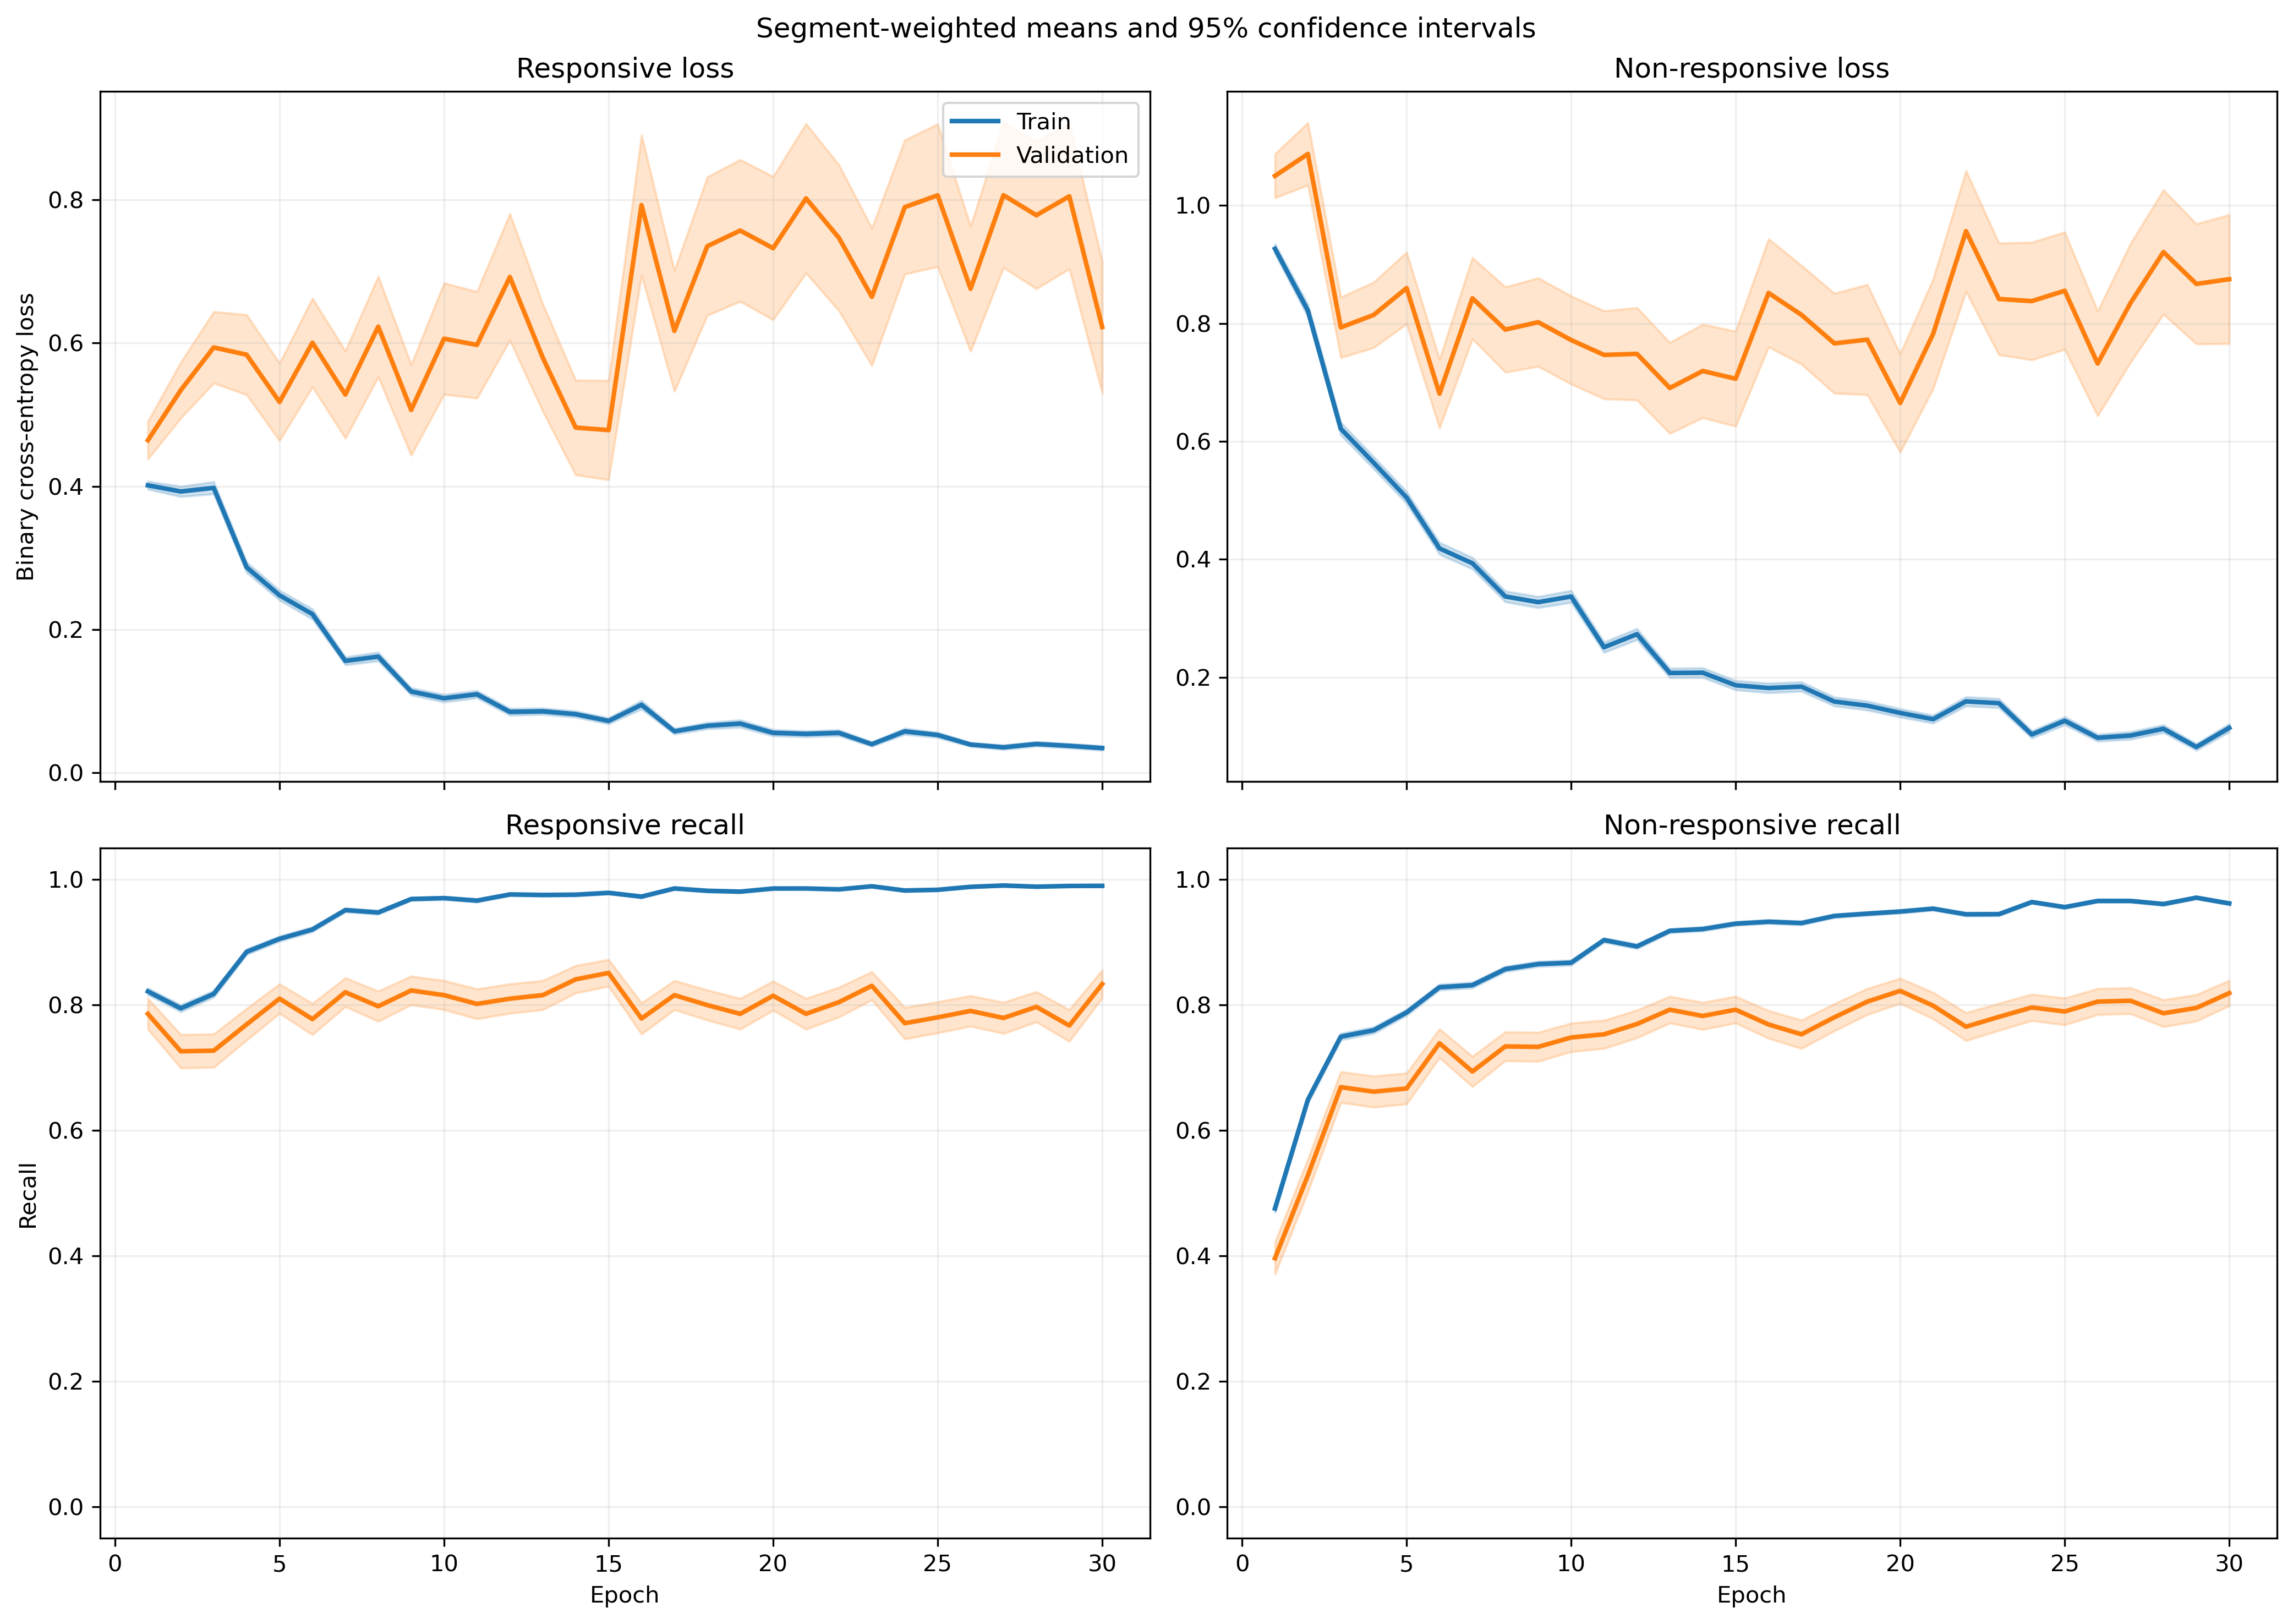

The data file committed next to this chart (first rows):
fold, epoch, split, r_loss, r_loss_count, r_loss_sum, r_loss_sum_sq, r_recall, r_recall_count, r_recall_sum, r_recall_sum_sq, nr_loss, nr_loss_count, nr_loss_sum, nr_loss_sum_sq, nr_recall, nr_recall_count, nr_recall_sum, nr_recall_sum_sq
1, 1, train, 0.3633, 1063, 386.2, 315.2, 0.8335, 1063, 886.0, 886.0, 1.007, 1401, 1410, 2231, 0.4754, 1401, 666.0, 666.0
1, 1, validation, 0.1193, 10, 1.193, 0.1987, 1.0, 10, 10.0, 10.0, , 0, 0.0, 0.0, , 0, 0.0, 0.0
1, 2, train, 0.4054, 1063, 431, 467.4, 0.794, 1063, 844.0, 844.0, 0.7514, 1401, 1053, 1762, 0.6774, 1401, 949.0, 949.0
1, 2, validation, 0.1184, 10, 1.184, 0.2452, 1.0, 10, 10.0, 10.0, , 0, 0.0, 0.0, , 0, 0.0, 0.0
1, 3, train, 0.3523, 1063, 374.5, 429, 0.8608, 1063, 915.0, 915.0, 0.546, 1401, 764.9, 1179, 0.7552, 1401, 1058, 1058
1, 3, validation, 0.08239, 10, 0.8239, 0.08981, 1.0, 10, 10.0, 10.0, , 0, 0.0, 0.0, , 0, 0.0, 0.0
1, 4, train, 0.2581, 1063, 274.4, 357.1, 0.8993, 1063, 956.0, 956.0, 0.5508, 1401, 771.6, 1609, 0.7823, 1401, 1096, 1096
1, 4, validation, 0.04021, 10, 0.4021, 0.03234, 1.0, 10, 10.0, 10.0, , 0, 0.0, 0.0, , 0, 0.0, 0.0
1, 5, train, 0.2742, 1063, 291.4, 461.5, 0.8928, 1063, 949.0, 949.0, 0.4075, 1401, 570.9, 1289, 0.8373, 1401, 1173, 1173
1, 5, validation, 0.03121, 10, 0.3121, 0.01904, 1.0, 10, 10.0, 10.0, , 0, 0.0, 0.0, , 0, 0.0, 0.0
1, 6, train, 0.1394, 1063, 148.1, 116.3, 0.9595, 1063, 1020, 1020, 0.4678, 1401, 655.4, 1255, 0.7994, 1401, 1120, 1120
1, 6, validation, 0.02568, 10, 0.2568, 0.009312, 1.0, 10, 10.0, 10.0, , 0, 0.0, 0.0, , 0, 0.0, 0.0
1, 7, train, 0.132, 1063, 140.3, 163.1, 0.9586, 1063, 1019, 1019, 0.3027, 1401, 424.1, 898.1, 0.8687, 1401, 1217, 1217
1, 7, validation, 0.0271, 10, 0.271, 0.01786, 1.0, 10, 10.0, 10.0, , 0, 0.0, 0.0, , 0, 0.0, 0.0
1, 8, train, 0.1062, 1063, 112.9, 128.4, 0.9708, 1063, 1032, 1032, 0.3048, 1401, 427, 849.9, 0.8687, 1401, 1217, 1217
1, 8, validation, 0.03603, 10, 0.3603, 0.06459, 1.0, 10, 10.0, 10.0, , 0, 0.0, 0.0, , 0, 0.0, 0.0
1, 9, train, 0.1029, 1063, 109.4, 144.2, 0.9755, 1063, 1037, 1037, 0.2142, 1401, 300.1, 571.8, 0.9094, 1401, 1274, 1274
1, 9, validation, 0.01448, 10, 0.1448, 0.003089, 1.0, 10, 10.0, 10.0, , 0, 0.0, 0.0, , 0, 0.0, 0.0
1, 10, train, 0.08776, 1063, 93.29, 101.8, 0.9831, 1063, 1045, 1045, 0.2515, 1401, 352.3, 709.6, 0.9022, 1401, 1264, 1264
1, 10, validation, 0.0181, 10, 0.181, 0.00693, 1.0, 10, 10.0, 10.0, , 0, 0.0, 0.0, , 0, 0.0, 0.0
1, 11, train, 0.1311, 1063, 139.4, 229.7, 0.9633, 1063, 1024, 1024, 0.1637, 1401, 229.3, 461.9, 0.93, 1401, 1303, 1303
1, 11, validation, 0.008046, 10, 0.08046, 0.001153, 1.0, 10, 10.0, 10.0, , 0, 0.0, 0.0, , 0, 0.0, 0.0
1, 12, train, 0.05848, 1063, 62.17, 108, 0.9859, 1063, 1048, 1048, 0.2944, 1401, 412.5, 1085, 0.8837, 1401, 1238, 1238
1, 12, validation, 0.007335, 10, 0.07335, 0.001284, 1.0, 10, 10.0, 10.0, , 0, 0.0, 0.0, , 0, 0.0, 0.0
1, 13, train, 0.1366, 1063, 145.2, 311.6, 0.9595, 1063, 1020, 1020, 0.1733, 1401, 242.9, 530.4, 0.9293, 1401, 1302, 1302
1, 13, validation, 0.009741, 10, 0.09741, 0.001889, 1.0, 10, 10.0, 10.0, , 0, 0.0, 0.0, , 0, 0.0, 0.0
1, 14, train, 0.07566, 1063, 80.43, 106.6, 0.9774, 1063, 1039, 1039, 0.1257, 1401, 176, 372.2, 0.9507, 1401, 1332, 1332
1, 14, validation, 0.01294, 10, 0.1294, 0.004721, 1.0, 10, 10.0, 10.0, , 0, 0.0, 0.0, , 0, 0.0, 0.0
1, 15, train, 0.06868, 1063, 73.01, 162.3, 0.984, 1063, 1046, 1046, 0.1613, 1401, 226, 589.8, 0.9415, 1401, 1319, 1319
1, 15, validation, 0.005661, 10, 0.05661, 0.0008362, 1.0, 10, 10.0, 10.0, , 0, 0.0, 0.0, , 0, 0.0, 0.0
1, 16, train, 0.07684, 1063, 81.68, 259.3, 0.9812, 1063, 1043, 1043, 0.1407, 1401, 197.1, 535.4, 0.9465, 1401, 1326, 1326
1, 16, validation, 0.0111, 10, 0.111, 0.006724, 1.0, 10, 10.0, 10.0, , 0, 0.0, 0.0, , 0, 0.0, 0.0
1, 17, train, 0.02866, 1063, 30.46, 34.88, 0.9981, 1063, 1061, 1061, 0.1688, 1401, 236.5, 543, 0.9358, 1401, 1311, 1311
1, 17, validation, 0.004543, 10, 0.04543, 0.0003849, 1.0, 10, 10.0, 10.0, , 0, 0.0, 0.0, , 0, 0.0, 0.0
1, 18, train, 0.09269, 1063, 98.53, 95.7, 0.968, 1063, 1029, 1029, 0.06501, 1401, 91.08, 139.4, 0.9807, 1401, 1374, 1374
1, 18, validation, 0.02185, 10, 0.2185, 0.009229, 1.0, 10, 10.0, 10.0, , 0, 0.0, 0.0, , 0, 0.0, 0.0
1, 19, train, 0.04463, 1063, 47.44, 145.5, 0.9887, 1063, 1051, 1051, 0.2983, 1401, 417.9, 1487, 0.9108, 1401, 1276, 1276
1, 19, validation, 0.002553, 10, 0.02553, 0.0002829, 1.0, 10, 10.0, 10.0, , 0, 0.0, 0.0, , 0, 0.0, 0.0
1, 20, train, 0.03451, 1063, 36.68, 41.54, 0.9953, 1063, 1058, 1058, 0.1228, 1401, 172.1, 323.5, 0.9493, 1401, 1330, 1330
1, 20, validation, 0.01583, 10, 0.1583, 0.007217, 1.0, 10, 10.0, 10.0, , 0, 0.0, 0.0, , 0, 0.0, 0.0
1, 21, train, 0.02463, 1063, 26.18, 39.2, 0.9962, 1063, 1059, 1059, 0.1316, 1401, 184.4, 474.6, 0.9536, 1401, 1336, 1336
1, 21, validation, 0.002464, 10, 0.02464, 0.0001788, 1.0, 10, 10.0, 10.0, , 0, 0.0, 0.0, , 0, 0.0, 0.0
1, 22, train, 0.1204, 1063, 128, 340.8, 0.9558, 1063, 1016, 1016, 0.05504, 1401, 77.11, 215.9, 0.9814, 1401, 1375, 1375
1, 22, validation, 0.04248, 10, 0.4248, 0.1532, 1.0, 10, 10.0, 10.0, , 0, 0.0, 0.0, , 0, 0.0, 0.0
1, 23, train, 0.04167, 1063, 44.29, 31.57, 0.9868, 1063, 1049, 1049, 0.09623, 1401, 134.8, 252.1, 0.9643, 1401, 1351, 1351
1, 23, validation, 0.0563, 10, 0.563, 0.1878, 1.0, 10, 10.0, 10.0, , 0, 0.0, 0.0, , 0, 0.0, 0.0
1, 24, train, 0.05471, 1063, 58.16, 96.22, 0.9802, 1063, 1042, 1042, 0.07133, 1401, 99.93, 210.4, 0.9729, 1401, 1363, 1363
1, 24, validation, 0.002641, 10, 0.02641, 0.0001648, 1.0, 10, 10.0, 10.0, , 0, 0.0, 0.0, , 0, 0.0, 0.0
1, 25, train, 0.03775, 1063, 40.13, 26.31, 0.9859, 1063, 1048, 1048, 0.1444, 1401, 202.4, 412.9, 0.9458, 1401, 1325, 1325
1, 25, validation, 0.06932, 10, 0.6932, 0.1144, 1.0, 10, 10.0, 10.0, , 0, 0.0, 0.0, , 0, 0.0, 0.0
1, 26, train, 0.01205, 1063, 12.81, 9.891, 0.9981, 1063, 1061, 1061, 0.09111, 1401, 127.6, 348.4, 0.97, 1401, 1359, 1359
1, 26, validation, 0.001714, 10, 0.01714, 6.576831196980493e-05, 1.0, 10, 10.0, 10.0, , 0, 0.0, 0.0, , 0, 0.0, 0.0
1, 27, train, 0.02288, 1063, 24.32, 42.19, 0.9934, 1063, 1056, 1056, 0.07673, 1401, 107.5, 376.1, 0.9764, 1401, 1368, 1368
1, 27, validation, 0.0007229, 10, 0.007229, 9.359245495943469e-06, 1.0, 10, 10.0, 10.0, , 0, 0.0, 0.0, , 0, 0.0, 0.0
1, 28, train, 0.01849, 1063, 19.66, 20.54, 0.9944, 1063, 1057, 1057, 0.1454, 1401, 203.8, 540.7, 0.945, 1401, 1324, 1324
1, 28, validation, 0.001652, 10, 0.01652, 4.3236871306362445e-05, 1.0, 10, 10.0, 10.0, , 0, 0.0, 0.0, , 0, 0.0, 0.0
1, 29, train, 0.0276, 1063, 29.34, 50.26, 0.9953, 1063, 1058, 1058, 0.06813, 1401, 95.44, 263.2, 0.9772, 1401, 1369, 1369
1, 29, validation, 0.009343, 10, 0.09343, 0.002615, 1.0, 10, 10.0, 10.0, , 0, 0.0, 0.0, , 0, 0.0, 0.0
1, 30, train, 0.02146, 1063, 22.81, 32.39, 0.9934, 1063, 1056, 1056, 0.05724, 1401, 80.19, 272.3, 0.9822, 1401, 1376, 1376
1, 30, validation, 0.002573, 10, 0.02573, 0.0001154, 1.0, 10, 10.0, 10.0, , 0, 0.0, 0.0, , 0, 0.0, 0.0
... 1,140 more rows
